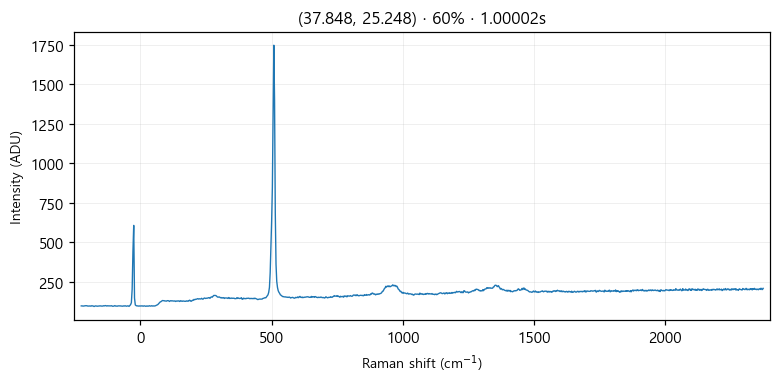

The file beside this chart, header and first rows:
# laser_power_pct, 60
# exposure_time, 1
# laser_nm, 532
# mode, single
pixel_index, raman_shift_cm-1, wavelength_nm, intensity
0, -224.8, 525.7, 99.0
1, -221.8, 525.8, 99.0
2, -218.7, 525.9, 98.0
3, -215.6, 526, 98.0
4, -212.6, 526.1, 99.0
5, -209.5, 526.2, 100.0
6, -206.5, 526.2, 100.0
7, -203.4, 526.3, 100.0
8, -200.3, 526.4, 98.0
9, -197.3, 526.5, 98.0
10, -194.2, 526.6, 98.0
11, -191.2, 526.7, 99.0
12, -188.1, 526.7, 97.0
13, -185.1, 526.8, 100.0
14, -182, 526.9, 99.0
15, -179, 527, 98.0
16, -175.9, 527.1, 95.0
17, -172.9, 527.2, 98.0
18, -169.8, 527.3, 99.0
19, -166.8, 527.3, 98.0
20, -163.7, 527.4, 97.0
21, -160.7, 527.5, 98.0
22, -157.6, 527.6, 98.0
23, -154.6, 527.7, 99.0
24, -151.6, 527.8, 99.0
25, -148.5, 527.9, 98.0
26, -145.5, 527.9, 98.0
27, -142.4, 528, 98.0
28, -139.4, 528.1, 100.0
29, -136.4, 528.2, 99.0
30, -133.3, 528.3, 101.0
31, -130.3, 528.4, 100.0
32, -127.3, 528.4, 98.0
33, -124.3, 528.5, 100.0
34, -121.2, 528.6, 99.0
35, -118.2, 528.7, 99.0
36, -115.2, 528.8, 99.0
37, -112.2, 528.9, 99.0
38, -109.1, 529, 100.0
39, -106.1, 529, 97.0
40, -103.1, 529.1, 97.0
41, -100.1, 529.2, 98.0
42, -97.05, 529.3, 101.0
43, -94.03, 529.4, 98.0
44, -91.01, 529.5, 98.0
45, -88, 529.5, 97.0
46, -84.98, 529.6, 99.0
47, -81.97, 529.7, 99.0
48, -78.96, 529.8, 99.0
49, -75.95, 529.9, 99.0
50, -72.94, 530, 98.0
51, -69.93, 530, 98.0
52, -66.93, 530.1, 97.0
53, -63.92, 530.2, 99.0
54, -60.92, 530.3, 98.0
55, -57.91, 530.4, 100.0
... 968 more rows
